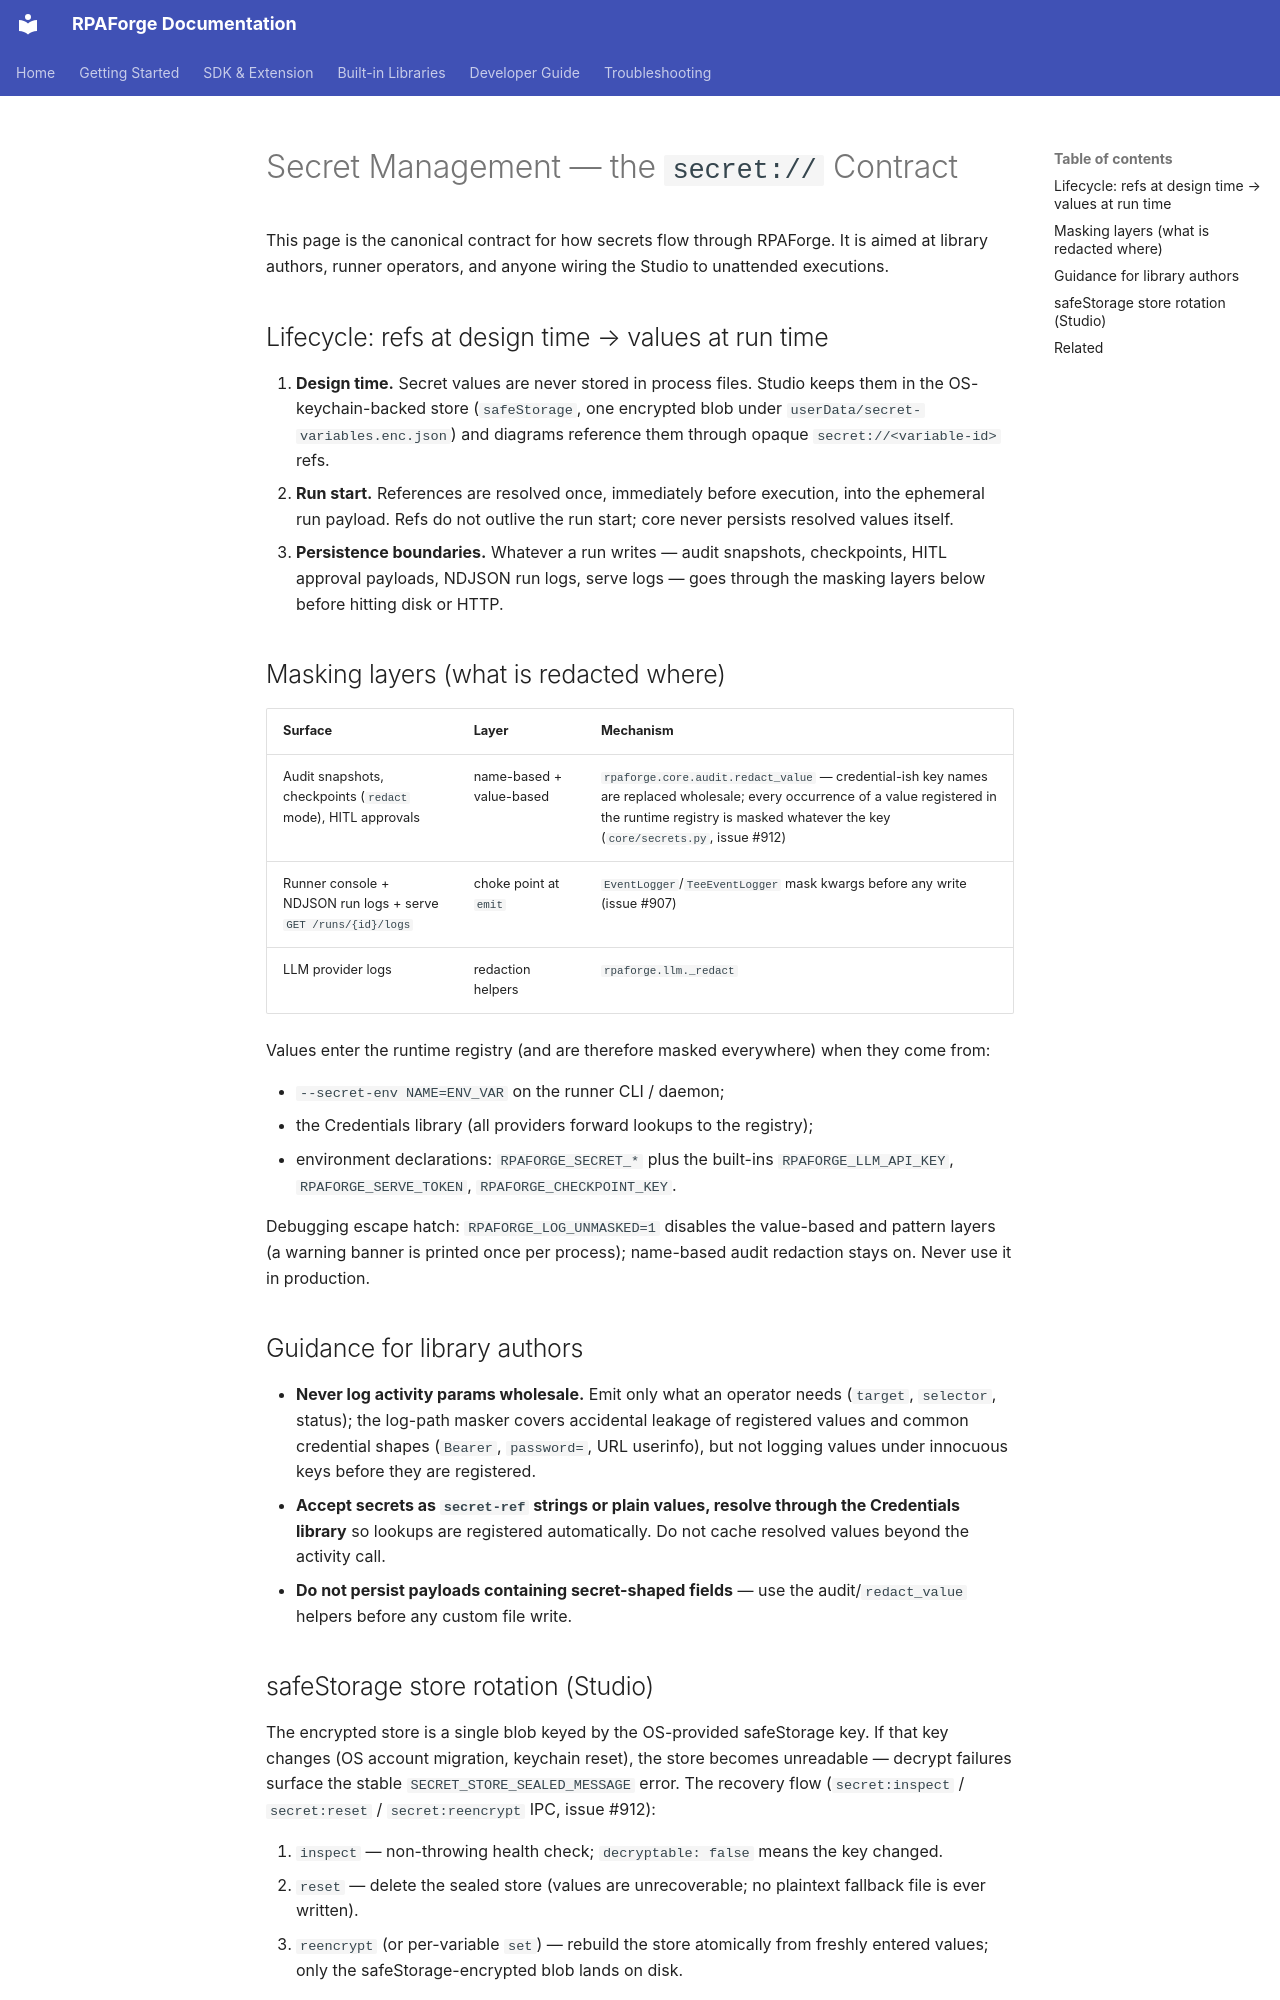

repository: chelslava/rpaforge · page: developer-guide/secret-management/index.html · generator: mkdocs

# Secret Management — the `secret://` Contract

This page is the canonical contract for how secrets flow through RPAForge.
It is aimed at library authors, runner operators, and anyone wiring the
Studio to unattended executions.

## Lifecycle: refs at design time → values at run time

1. **Design time.** Secret values are never stored in process files. Studio
   keeps them in the OS-keychain-backed store (`safeStorage`, one encrypted
   blob under `userData/secret-variables.enc.json`) and diagrams reference
   them through opaque `secret://<variable-id>` refs.
2. **Run start.** References are resolved once, immediately before
   execution, into the ephemeral run payload. Refs do not outlive the run
   start; core never persists resolved values itself.
3. **Persistence boundaries.** Whatever a run writes — audit snapshots,
   checkpoints, HITL approval payloads, NDJSON run logs, serve logs — goes
   through the masking layers below before hitting disk or HTTP.

## Masking layers (what is redacted where)

| Surface | Layer | Mechanism |
|---------|-------|-----------|
| Audit snapshots, checkpoints (`redact` mode), HITL approvals | name-based + value-based | `rpaforge.core.audit.redact_value` — credential-ish key names are replaced wholesale; every occurrence of a value registered in the runtime registry is masked whatever the key (`core/secrets.py`, issue #912) |
| Runner console + NDJSON run logs + serve `GET /runs/{id}/logs` | choke point at `emit` | `EventLogger`/`TeeEventLogger` mask kwargs before any write (issue #907) |
| LLM provider logs | redaction helpers | `rpaforge.llm._redact` |

Values enter the runtime registry (and are therefore masked everywhere)
when they come from:

- `--secret-env NAME=ENV_VAR` on the runner CLI / daemon;
- the Credentials library (all providers forward lookups to the registry);
- environment declarations: `RPAFORGE_SECRET_*` plus the built-ins
  `RPAFORGE_LLM_API_KEY`, `RPAFORGE_SERVE_TOKEN`, `RPAFORGE_CHECKPOINT_KEY`.

Debugging escape hatch: `RPAFORGE_LOG_UNMASKED=1` disables the value-based
and pattern layers (a warning banner is printed once per process);
name-based audit redaction stays on. Never use it in production.

## Guidance for library authors

- **Never log activity params wholesale.** Emit only what an operator
  needs (`target`, `selector`, status); the log-path masker covers
  accidental leakage of registered values and common credential shapes
  (`Bearer`, `password=`, URL userinfo), but not logging values under
  innocuous keys before they are registered.
- **Accept secrets as `secret-ref` strings or plain values, resolve
  through the Credentials library** so lookups are registered
  automatically. Do not cache resolved values beyond the activity call.
- **Do not persist payloads containing secret-shaped fields** — use the
  audit/`redact_value` helpers before any custom file write.
